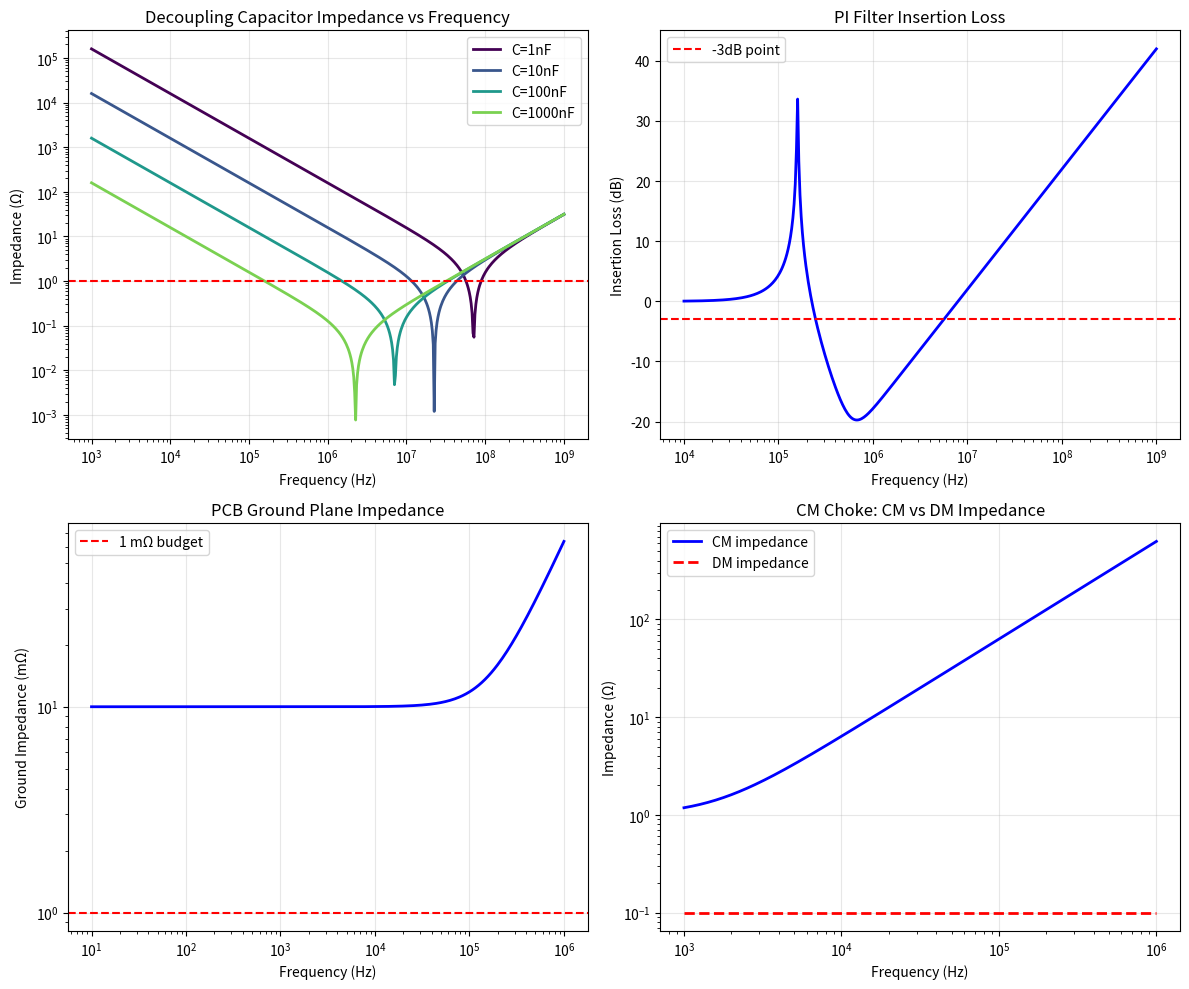

Write the Python code that produced this figure. (Note: this script raises an exception after producing the figure.)
#!/usr/bin/env python3
"""
Zhang Spacecraft EMC Ch6: EMC Design of General Electronic Equipment
Decoupling, grounding, filtering design examples
"""
import numpy as np
import matplotlib.pyplot as plt

fig, axes = plt.subplots(2, 2, figsize=(12, 10))

# Ch6.1 - Decoupling capacitor frequency response
ax = axes[0, 0]
f = np.logspace(3, 9, 500)  # 1 kHz to 1 GHz
C_vals = [1e-9, 10e-9, 100e-9, 1e-6]  # 1nF, 10nF, 100nF, 1µF
ESL = 5e-9  # 5 nH typical ESL
colors = plt.cm.viridis(np.linspace(0, 0.8, len(C_vals)))

for C, color in zip(C_vals, colors):
    Z = 1 / (1j * 2 * np.pi * f * C) + 1j * 2 * np.pi * f * ESL
    ax.loglog(f, np.abs(Z), color=color, lw=2, label=f'C={C*1e9:.0f}nF')

ax.set_xlabel('Frequency (Hz)')
ax.set_ylabel('Impedance (Ω)')
ax.set_title('Decoupling Capacitor Impedance vs Frequency')
ax.legend()
ax.axhline(y=1, color='r', ls='--', label='1Ω target')
ax.grid(True, alpha=0.3)

# Ch6.2 - PI-filter insertion loss
ax = axes[0, 1]
f = np.logspace(4, 9, 400)
L = 1e-6  # 1 µH
C = 1e-6  # 1 µF
# PI filter: L-C-L
Z_L = 1j * 2 * np.pi * f * L
Z_C = 1 / (1j * 2 * np.pi * f * C)
H_pi = np.abs(1 / (1 + Z_L/Z_C + Z_L/(50)) + Z_L/(50))
IL_dB = 20 * np.log10(H_pi + 1e-10)

ax.semilogx(f, IL_dB, 'b-', lw=2)
ax.set_xlabel('Frequency (Hz)')
ax.set_ylabel('Insertion Loss (dB)')
ax.set_title('PI Filter Insertion Loss')
ax.axhline(y=-3, color='r', ls='--', label='-3dB point')
ax.legend()
ax.grid(True, alpha=0.3)

# Ch6.3 - Grounding impedance model
ax = axes[1, 0]
f = np.logspace(1, 6, 300)
# Bond wire model: R + jωL
R_bond = 0.01  # 10 mΩ
L_bond = 10e-9  # 10 nH/m
Z_ground = R_bond + 1j * 2 * np.pi * f * L_bond
ax.loglog(f, np.abs(Z_ground) * 1000, 'b-', lw=2)
ax.set_xlabel('Frequency (Hz)')
ax.set_ylabel('Ground Impedance (mΩ)')
ax.set_title('PCB Ground Plane Impedance')
ax.grid(True, alpha=0.3)
ax.axhline(y=1, color='r', ls='--', label='1 mΩ budget')
ax.legend()

# Ch6.4 - CM/DM separation in mixed grounding
ax = axes[1, 1]
f = np.logspace(3, 6, 300)
# CM choke impedance model
L_cm = 100e-6  # 100 µH common mode
R_loss = 1  # loss resistance
Z_cm = np.sqrt(R_loss**2 + (2*np.pi*f*L_cm)**2)
Z_dm = 0.1 + 1j * 2 * np.pi * f * 100e-9  # differential mode

ax.loglog(f, Z_cm, 'b-', lw=2, label='CM impedance')
ax.loglog(f, Z_dm, 'r--', lw=2, label='DM impedance')
ax.set_xlabel('Frequency (Hz)')
ax.set_ylabel('Impedance (Ω)')
ax.set_title('CM Choke: CM vs DM Impedance')
ax.legend()
ax.grid(True, alpha=0.3)

plt.tight_layout()
plt.savefig('/home/ubuntu/.openclaw/workspace/textbooks/zhang_sc_emc/figures/zhang_ch6_design.png', dpi=150)
plt.close()
print("zhang_ch6_design.png saved")

# Ch6.5 - via impedance and stub resonance
fig, ax = plt.subplots()
f = np.logspace(7, 11, 500)
# Via stub resonator: λ/4 at ~3 GHz for typical PCB via
Z_via = 1j * 200 * np.tan(2 * np.pi * f / 3e9 * 0.25)
ax.semilogx(f/1e9, np.abs(Z_via), 'b-', lw=2)
ax.set_xlabel('Frequency (GHz)')
ax.set_ylabel('|Impedance| (Ω)')
ax.set_title('Via Stub Resonance (λ/4 Model)')
ax.grid(True, alpha=0.3)
plt.savefig('/home/ubuntu/.openclaw/workspace/textbooks/zhang_sc_emc/figures/zhang_ch6_via.png', dpi=150)
plt.close()
print("zhang_ch6_via.png saved")
print("zhang_ch6 code complete!")
